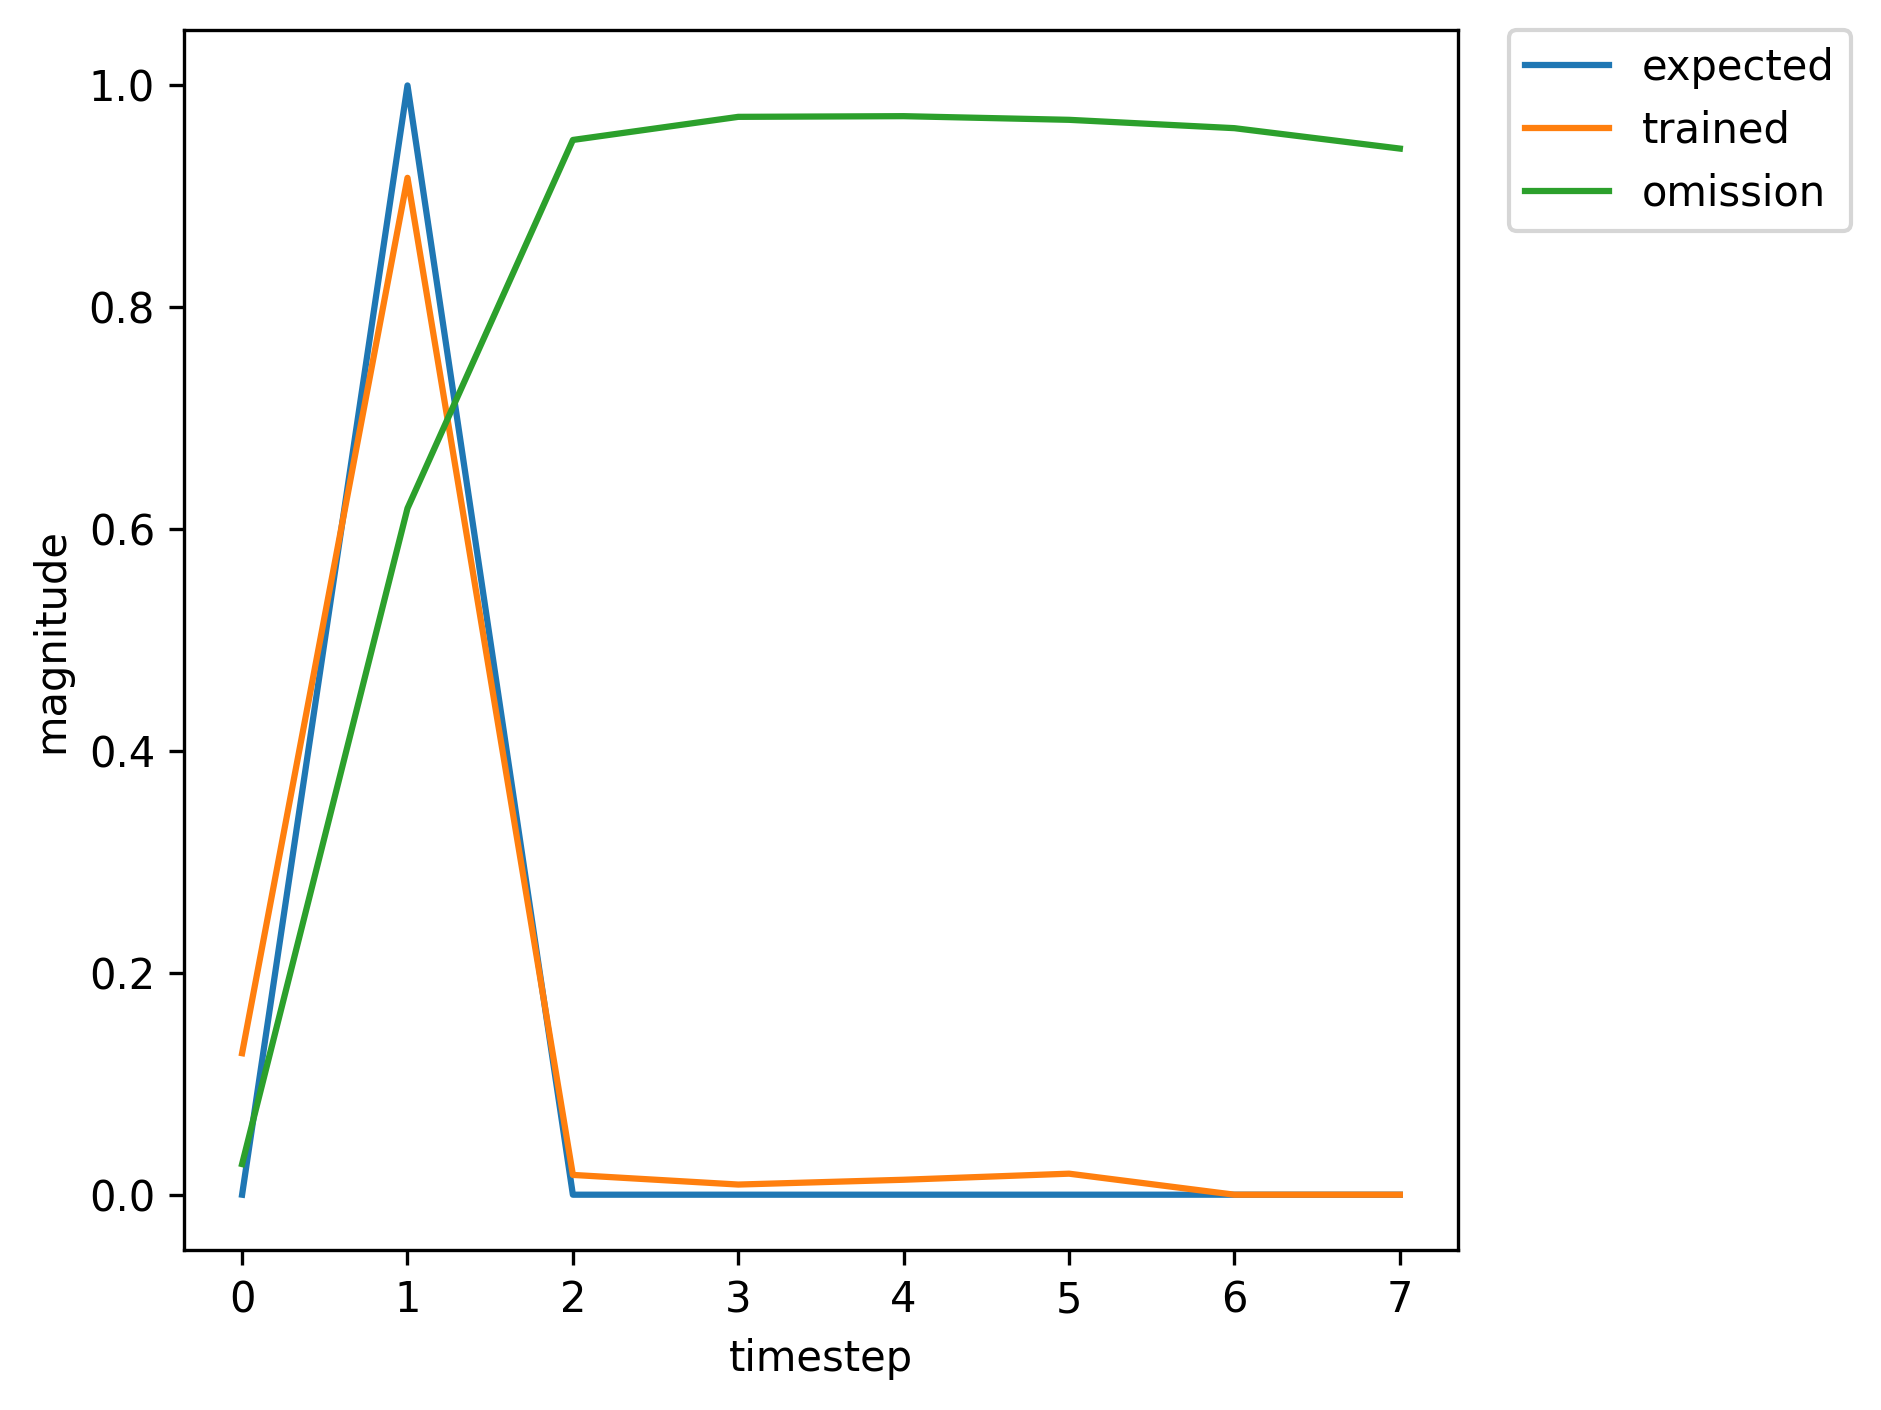

The table this chart was drawn from, first rows:
, input, expected_output, network_output
0, 1.0, 0, 0.003398
1, 2.0, 1, 0.009014
2, 0.0, 0, 0.002461
3, 0.0, 0, 0.003577
4, 0.0, 0, 0.003989
5, 0.0, 0, 0.00411
6, 0.0, 0, 0.00413
7, 1.0, 0, 0.004117
8, 2.0, 1, 0.0148
9, 0.0, 0, 0.002488
10, 0.0, 0, 0.004007
11, 0.0, 0, 0.004813
12, 0.0, 0, 0.005167
13, 0.0, 0, 0.005276
14, 1.0, 0, 0.005263
15, 2.0, 1, 0.0289
16, 0.0, 0, 0.002542
17, 0.0, 0, 0.004586
18, 0.0, 0, 0.006274
19, 0.0, 0, 0.007655
20, 0.0, 0, 0.008827
21, 1.0, 0, 0.009868
22, 2.0, 1, 0.146
23, 0.0, 0, 0.002872
24, 0.0, 0, 0.005761
25, 0.0, 0, 0.01008
26, 0.0, 0, 0.01731
27, 0.0, 0, 0.03297
28, 0.0, 0, 0.07851
29, 1.0, 0, 0.2514
30, 2.0, 1, 0.9511
31, 0.0, 0, 0.02982
32, 0.0, 0, 0.01115
33, 0.0, 0, 0.01527
34, 0.0, 0, 0.02051
35, 0.0, 0, 0.02835
36, 1.0, 0, 0.04223
37, 2.0, 1, 0.7365
38, 0.0, 0, 0.006263
39, 0.0, 0, 0.006968
40, 0.0, 0, 0.01128
41, 0.0, 0, 0.01698
42, 1.0, 0, 0.02672
43, 2.0, 1, 0.6372
44, 0.0, 0, 0.005229
45, 0.0, 0, 0.007082
46, 0.0, 0, 0.01258
47, 0.0, 0, 0.02173
48, 1.0, 0, 0.04237
49, 2.0, 1, 0.8023
50, 0.0, 0, 0.008733
51, 0.0, 0, 0.008093
52, 0.0, 0, 0.01395
53, 0.0, 0, 0.0234
54, 0.0, 0, 0.0439
55, 1.0, 0, 0.1029
56, 2.0, 1, 0.9072
57, 0.0, 0, 0.01683
58, 0.0, 0, 0.009228
59, 0.0, 0, 0.01413
... 314 more rows
